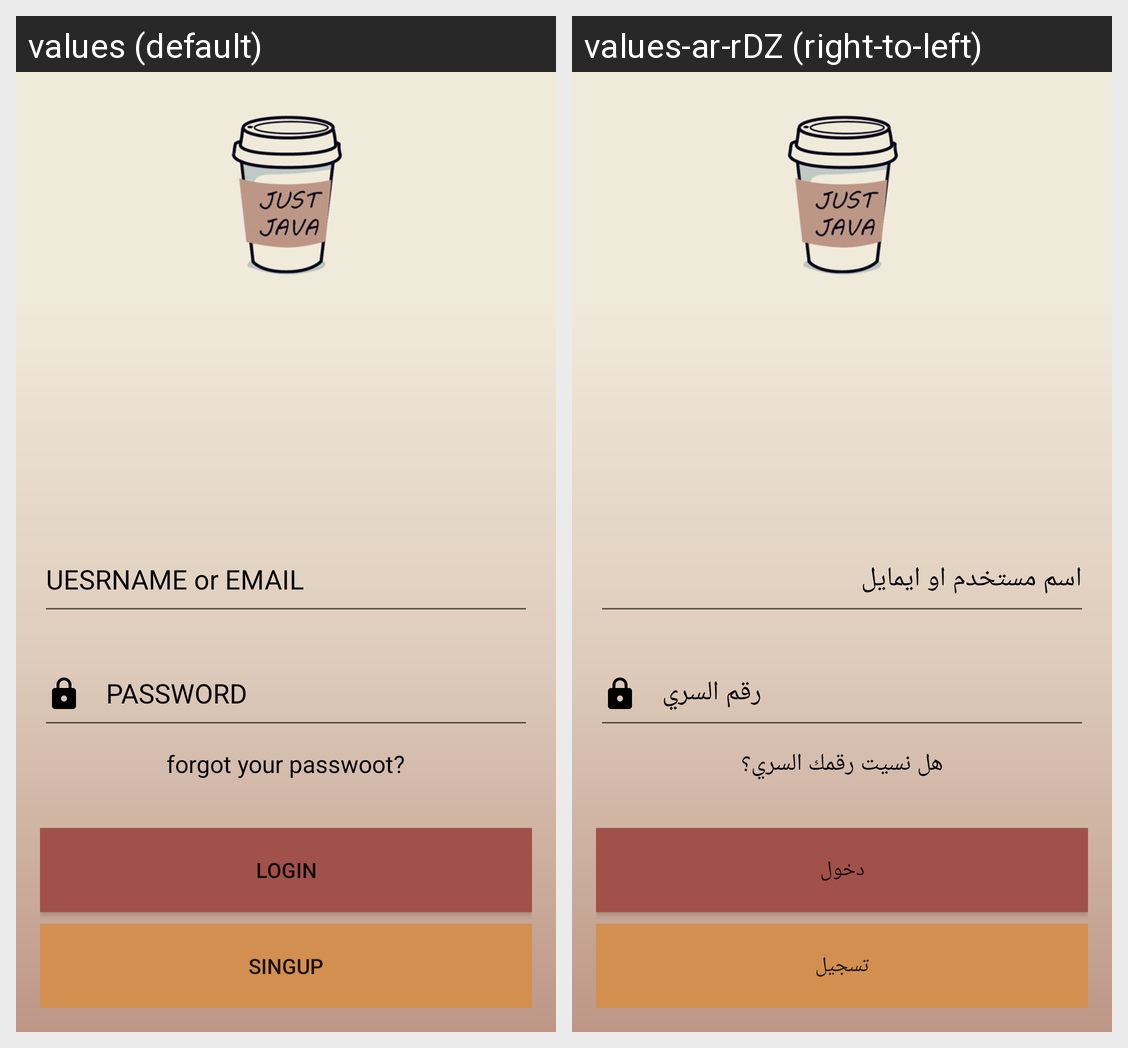

The same Android screen rendered under two of its app's locales, left to right. List the strings drawn on it with the default value and each locale's translation.
Android screen res/layout/activity_login.xml rendered under 2 locales, left to right: values (default), values-ar-rDZ (right-to-left). Device: Nexus 5 (rendered at 1080×1920; each locale shown at half size, 540×960, under a caption strip naming it); theme AppTheme.
Strings drawn on this screen, with the default value and each locale's value (text and hints the layout hard-codes, and strings that could not be matched under every locale, appear in the picture but are not listed):

uesrname_or_email
  values: UESRNAME or EMAIL
  values-ar-rDZ: اسم مستخدم او ايمايل

password
  values: PASSWORD
  values-ar-rDZ: رقم السري

forgot_your_passwoot
  values: forgot your passwoot?
  values-ar-rDZ: هل نسيت رقمك السري؟

login
  values: LOGIN
  values-ar-rDZ: دخول

singup
  values: SINGUP
  values-ar-rDZ: تسجيل
